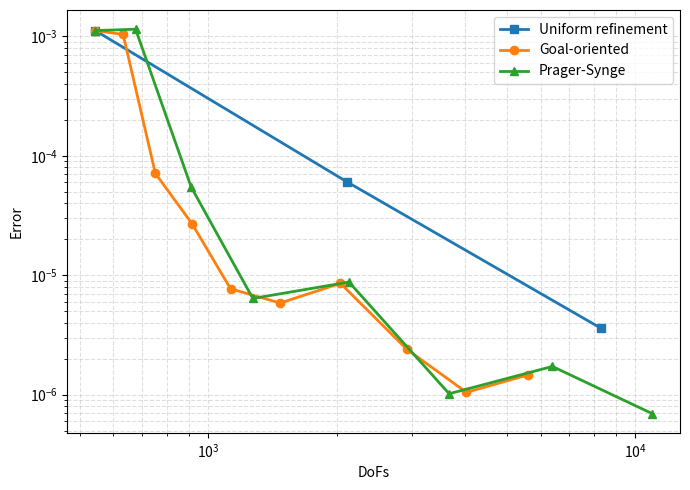

Reproduce this figure in Python.
import numpy as np
import matplotlib.pyplot as plt


def main() -> None:
    uniform_data = np.array(
		[
[544, 1.119e-03],
[2112, 6.063e-05],
[8320, 3.596e-06],
		],
		dtype=float,
	)

    adaptive_data = np.array(
        [
[544, 1.119e-03],
[632, 1.039e-03],
[752, 7.131e-05],
[916, 2.711e-05],
[1128, 7.713e-06],
[1474, 5.857e-06],
[2040, 8.566e-06],
[2918, 2.401e-06],
[4024, 1.047e-06],
[5610, 1.466e-06],
        ],
        dtype=float,
    )

    prager_data = np.array(
        [
[544, 1.119e-03],
[676, 1.149e-03],
[912, 5.489e-05],
[1272, 6.399e-06],
[2136, 8.776e-06],
[3666, 1.019e-06],
[6396, 1.725e-06],
[10954, 6.950e-07],
        ],
        dtype=float,
    )

    fig, ax = plt.subplots(figsize=(7, 5))
    ax.loglog(uniform_data[:, 0], uniform_data[:, 1], marker="s", linewidth=2, label="Uniform refinement")
    ax.loglog(adaptive_data[:, 0], adaptive_data[:, 1], marker="o", linewidth=2, label="Goal-oriented")
    ax.loglog(prager_data[:, 0], prager_data[:, 1], marker="^", linewidth=2, label="Prager-Synge")

    ax.set_xlabel("DoFs")
    ax.set_ylabel("Error")
    ax.grid(True, which="both", linestyle="--", alpha=0.4)
    ax.legend()

    fig.tight_layout()
    plt.savefig("error_vs_dofs.png", dpi=300, bbox_inches="tight")
    plt.show()


if __name__ == "__main__":
	main()
